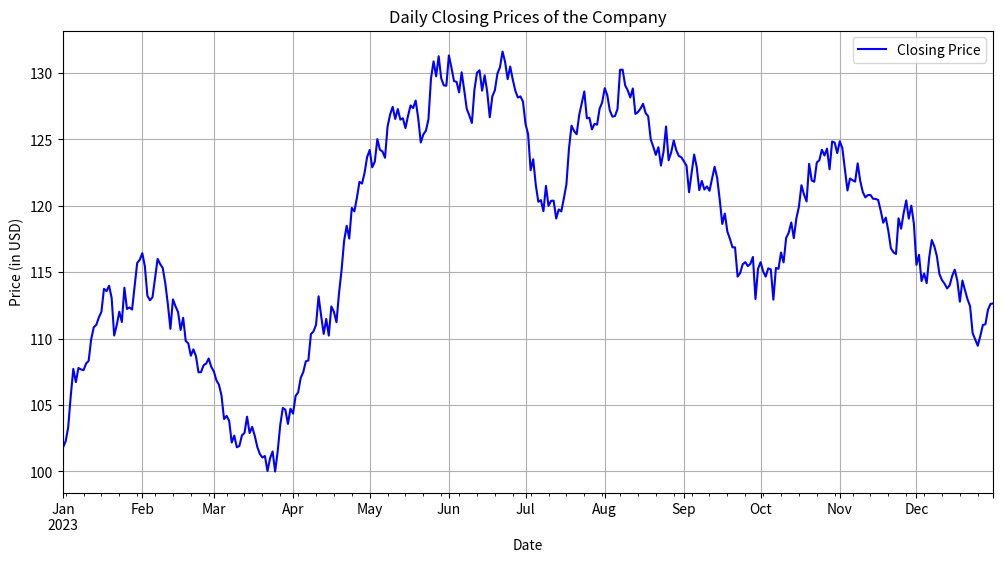

This chart was generated by the following Python code:
import pandas as pd
import matplotlib.pyplot as plt
import numpy as np

# Generate realistic data for a year
np.random.seed(0)  # For reproducibility
date_range = pd.date_range(start='2023-01-01', end='2023-12-31', freq='D')

# Simulate stock prices with realistic daily changes
initial_price = 100
daily_returns = np.random.normal(loc=0.0005, scale=0.01, size=len(date_range))  # Small daily returns with some volatility
price_series = initial_price * (1 + daily_returns).cumprod()

closing_prices = pd.Series(price_series, index=date_range)

# Calculate the average daily return
daily_return = closing_prices.pct_change().dropna()  # Drop NaN values from the first day
average_daily_return = daily_return.mean()

# Find the date with the highest closing price
max_closing_price_date = closing_prices.idxmax()
max_closing_price = closing_prices.max()

# Generate a line chart
plt.figure(figsize=(12, 6))
closing_prices.plot(label='Closing Price', color='blue')
plt.title('Daily Closing Prices of the Company')
plt.xlabel('Date')
plt.ylabel('Price (in USD)')
plt.legend()
plt.grid(True)
plt.show()

# Print results
print(f"Average Daily Return: {average_daily_return:.4f}")
print(f"Date with the Highest Closing Price: {max_closing_price_date.date()}")
print(f"Highest Closing Price: {max_closing_price:.2f}")
